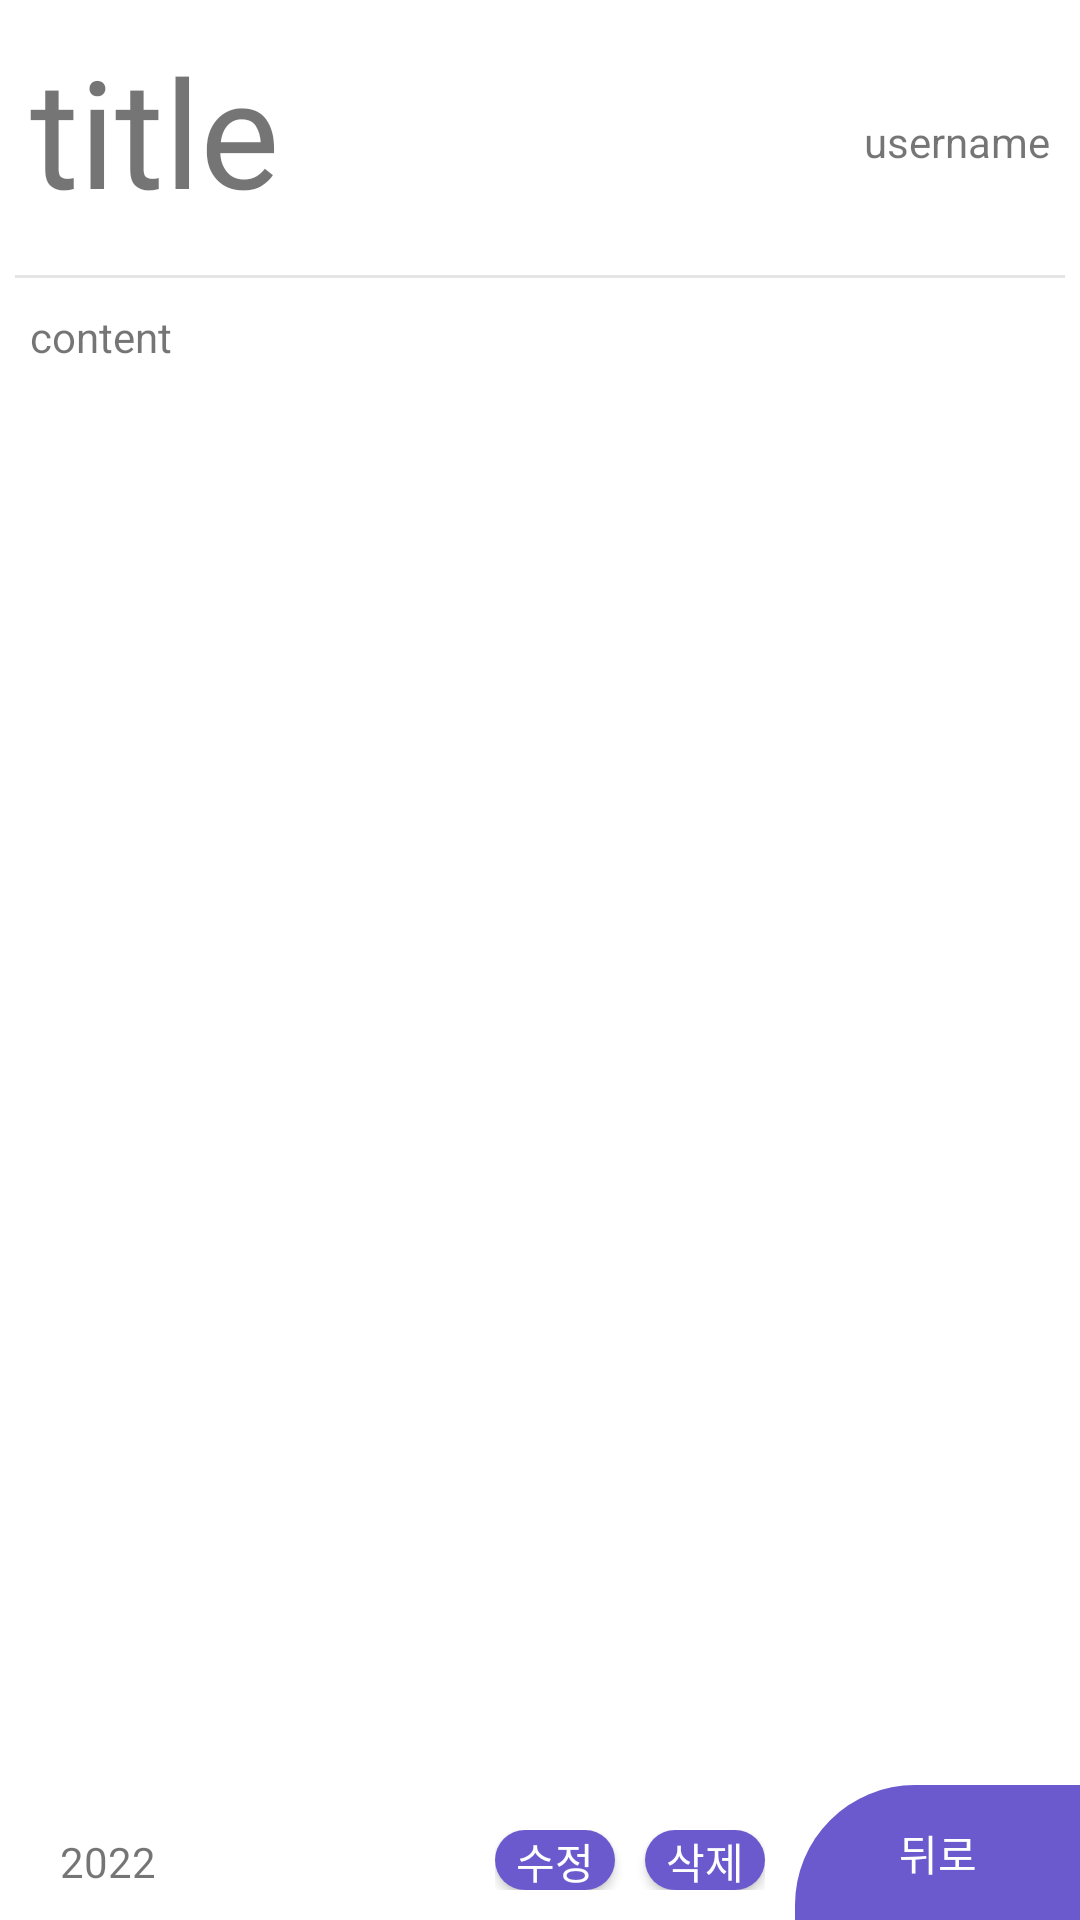

This screen was rendered from an Android layout file. Write that file and the resources it references.
<!-- AndroidManifest.xml: fallback theme Theme.MaterialComponents.DayNight.NoActionBar -->
<!-- res/layout/activity_inquiry_info.xml -->
<?xml version="1.0" encoding="utf-8"?>
<layout xmlns:tools="http://schemas.android.com/tools"
    xmlns:android="http://schemas.android.com/apk/res/android"
    xmlns:app="http://schemas.android.com/apk/res-auto">
    <data>
        <variable
            name="inquiryInfo"
            type="com.example.presentation.view.inquiry.info.InquiryInfoActivity" />
    </data>
    <androidx.constraintlayout.widget.ConstraintLayout
        android:layout_width="match_parent"
        android:layout_height="match_parent"
        tools:context=".view.inquiry.info.InquiryInfoActivity">

            <LinearLayout
                android:id="@+id/linear_story_info"
                android:layout_width="match_parent"
                android:layout_height="wrap_content"
                android:orientation="horizontal"
                app:layout_constraintTop_toTopOf="parent"
                app:layout_constraintStart_toStartOf="parent">

                <TextView
                    android:id="@+id/inquiry_info_title"
                    android:layout_width="wrap_content"
                    android:layout_height="wrap_content"
                    android:text="title"
                    android:fontFamily="@font/kodchasan_light"
                    android:textSize="50sp"
                    android:layout_margin="10dp"/>

                <View
                    android:layout_width="0dp"
                    android:layout_height="0dp"
                    android:layout_weight="1" />

                <TextView
                    android:id="@+id/inquiry_info_create_user"
                    android:layout_width="wrap_content"
                    android:layout_height="wrap_content"
                    android:text="username"
                    android:layout_gravity="bottom"
                    android:layout_margin="10dp"/>
            </LinearLayout>

            <View
                android:id="@+id/view4"
                android:layout_width="match_parent"
                android:layout_height="1dp"
                android:layout_margin="5dp"
                android:background="#e5e5e5"
                app:layout_constraintTop_toBottomOf="@+id/linear_story_info"
                tools:layout_editor_absoluteX="5dp" />

        <TextView
            android:id="@+id/inquiry_content_text"
            android:layout_width="match_parent"
            android:layout_height="0dp"
            android:layout_margin="10dp"
            android:text="content"
            app:layout_constraintBottom_toTopOf="@+id/inquiry_btn_linear"
            app:layout_constraintStart_toStartOf="parent"
            app:layout_constraintTop_toBottomOf="@+id/view4" />

        <TextView
            android:id="@+id/inquiry_create_date"
            android:layout_width="wrap_content"
            android:layout_height="wrap_content"
            android:layout_margin="10dp"
            android:fontFamily="@font/kodchasan_light"
            android:text="2022"
            app:layout_constraintBottom_toBottomOf="parent"
            app:layout_constraintStart_toStartOf="@+id/inquiry_content_text" />

        <LinearLayout
            android:id="@+id/inquiry_btn_linear"
            android:layout_width="wrap_content"
            android:layout_height="wrap_content"
            android:layout_gravity="bottom"
            android:layout_margin="10dp"
            android:orientation="horizontal"
            app:layout_constraintBottom_toBottomOf="parent"
            app:layout_constraintEnd_toStartOf="@+id/inquiry_cancel_view">

            <androidx.appcompat.widget.AppCompatButton
                android:id="@+id/inquiry_modify"
                android:layout_width="40dp"
                android:layout_height="20dp"
                android:layout_marginEnd="10dp"
                android:background="@drawable/btn_background2"
                android:gravity="center"
                android:text="수정"
                android:textColor="@color/white" />

            <androidx.appcompat.widget.AppCompatButton
                android:id="@+id/inquiry_delete"
                android:layout_width="40dp"
                android:layout_height="20dp"
                android:background="@drawable/btn_background2"
                android:gravity="center"
                android:text="삭제"
                android:textColor="@color/white" />
        </LinearLayout>

        <View
            android:id="@+id/inquiry_cancel_view"
            android:layout_width="95dp"
            android:layout_height="45dp"
            android:background="@drawable/inqury_add"
            app:layout_constraintBottom_toBottomOf="parent"
            app:layout_constraintEnd_toEndOf="parent"/>

        <TextView
            android:id="@+id/story_cancel_text"
            android:layout_width="wrap_content"
            android:layout_height="wrap_content"
            android:text="뒤로"
            android:textColor="@color/white"
            app:layout_constraintTop_toTopOf="@id/inquiry_cancel_view"
            app:layout_constraintStart_toStartOf="@id/inquiry_cancel_view"
            app:layout_constraintEnd_toEndOf="@id/inquiry_cancel_view"
            app:layout_constraintBottom_toBottomOf="@id/inquiry_cancel_view"/>

    </androidx.constraintlayout.widget.ConstraintLayout>
</layout>
<!-- resources referenced by this layout -->
<resources>
  <color name="white">#ffffff</color>
  <!-- drawable btn_background2 (drawable) -->
  <?xml version="1.0" encoding="utf-8"?>
  <shape xmlns:android="http://schemas.android.com/apk/res/android">
      <size android:width="210dp" android:height="55dp"/>
      <solid android:color="@color/sub_color"/>
      <corners android:radius="30dp"/>
  </shape>
  <!-- drawable inqury_add (drawable) -->
  <?xml version="1.0" encoding="utf-8"?>
  <shape xmlns:android="http://schemas.android.com/apk/res/android">
      <size android:width="85dp" android:height="40dp"/>
      <solid android:color="@color/sub_color"/>
      <corners android:topLeftRadius="40dp"/>
  </shape>
  <color name="sub_color">#6A5ACD</color>
</resources>
